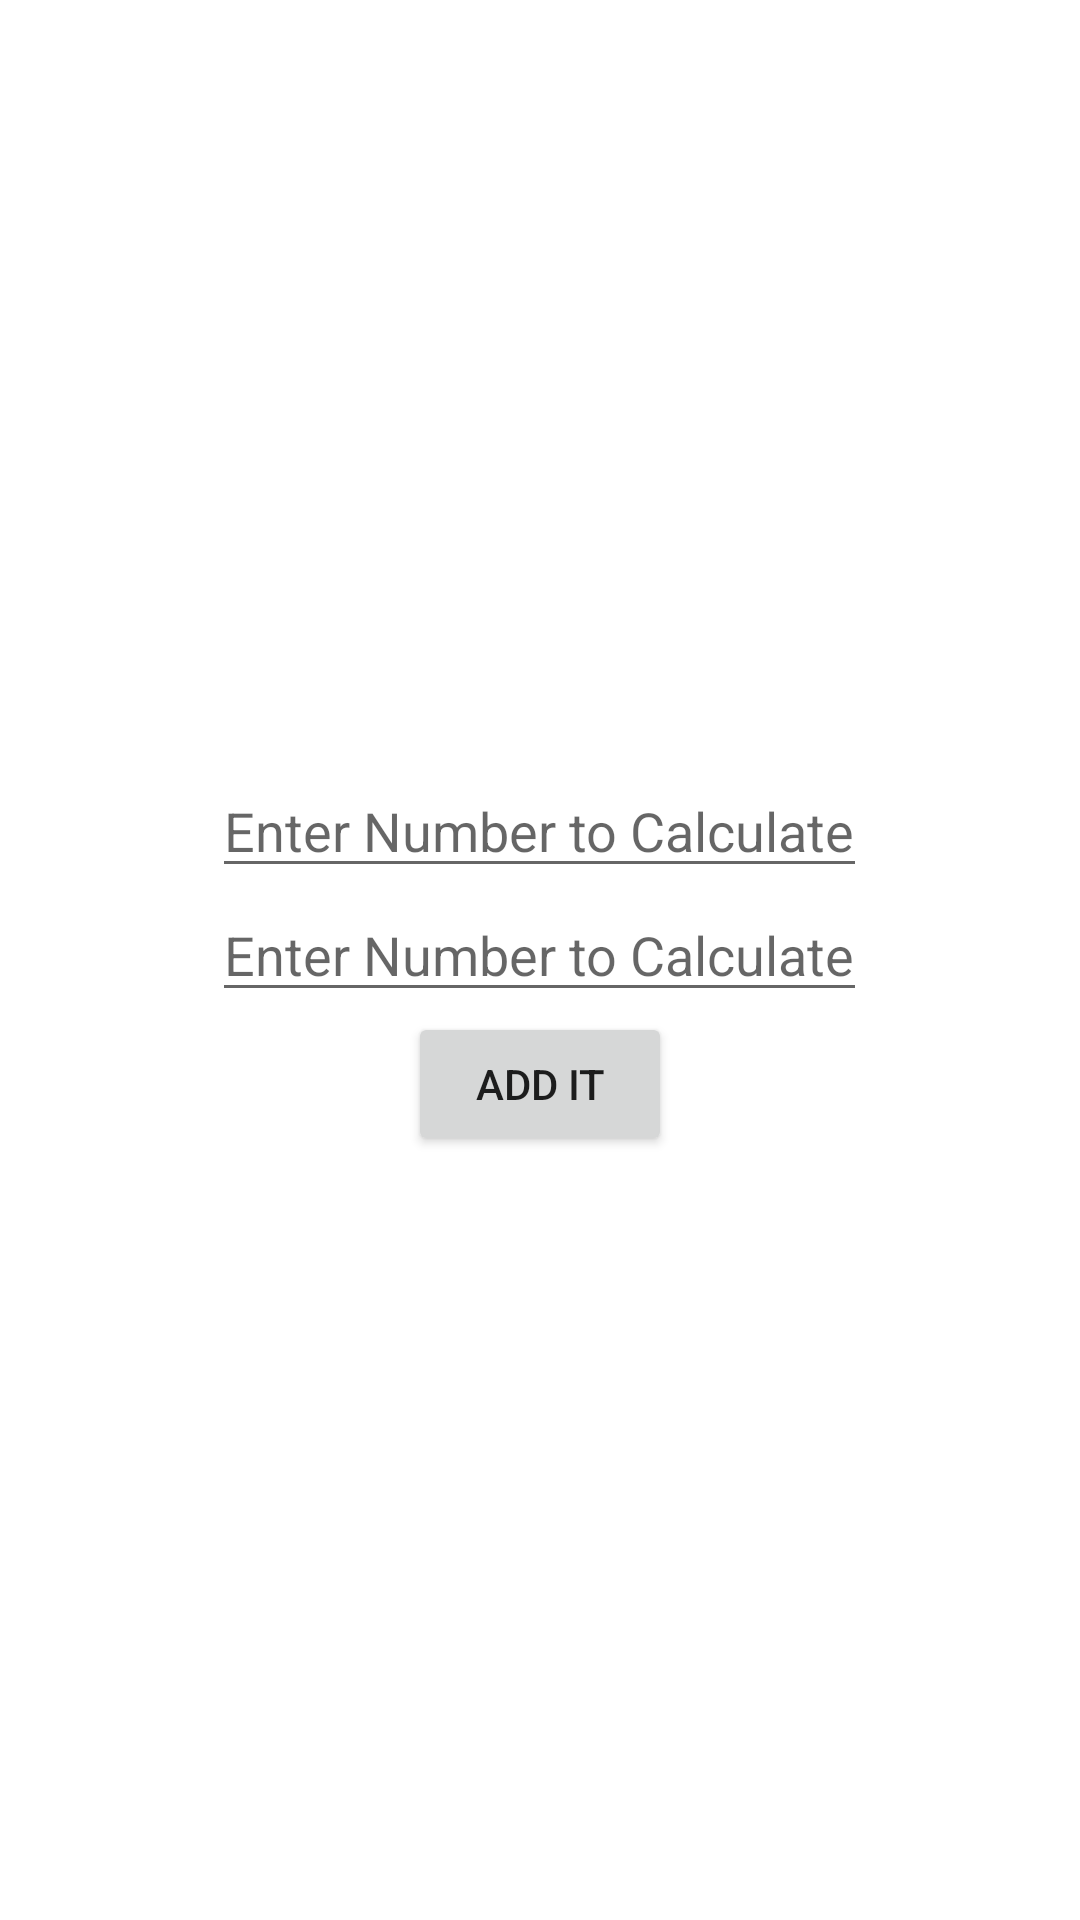

Reconstruct the res/layout file that produces this screen, plus the resources it refers to.
<!-- AndroidManifest.xml: application theme Theme.UnderstandingNavigation -->
<!-- res/layout/fragment_login.xml -->
<?xml version="1.0" encoding="utf-8"?>
<LinearLayout xmlns:android="http://schemas.android.com/apk/res/android"
    xmlns:tools="http://schemas.android.com/tools"
    android:layout_width="match_parent"
    android:layout_height="match_parent"
    android:gravity="center"
    android:orientation="vertical"
    tools:context=".LoginFragment">

    
    <EditText
        android:id="@+id/numberA"
        android:layout_width="wrap_content"
        android:layout_height="wrap_content"
        android:hint="Enter Number to Calculate"
        android:inputType="number" />

    <EditText
        android:id="@+id/numberB"
        android:layout_width="wrap_content"
        android:layout_height="wrap_content"
        android:hint="Enter Number to Calculate"
        android:inputType="number" />

    <Button
        android:id="@+id/passButton"
        android:layout_width="wrap_content"
        android:layout_height="wrap_content"
        android:text="Add It" />


</LinearLayout>
<!-- resources referenced by this layout -->
<resources>
  <style name="Theme.UnderstandingNavigation" parent="Theme.MaterialComponents.DayNight.NoActionBar">
          
          <item name="colorPrimary">@color/purple_500</item>
          <item name="colorPrimaryVariant">@color/purple_700</item>
          <item name="colorOnPrimary">@color/white</item>
          
          <item name="colorSecondary">@color/teal_200</item>
          <item name="colorSecondaryVariant">@color/teal_700</item>
          <item name="colorOnSecondary">@color/black</item>
          
          <item name="android:statusBarColor" tools:targetApi="l">?attr/colorPrimaryVariant</item>
          
      </style>
  <!-- not gathered from this repository: default colours our renderer supplied (Android Studio template values) -->
  <color name="purple_500">#FF6200EE</color>
  <color name="purple_700">#FF3700B3</color>
  <color name="teal_200">#FF03DAC5</color>
  <color name="teal_700">#FF018786</color>
  <color name="black">#FF000000</color>
  <color name="white">#FFFFFFFF</color>
</resources>
